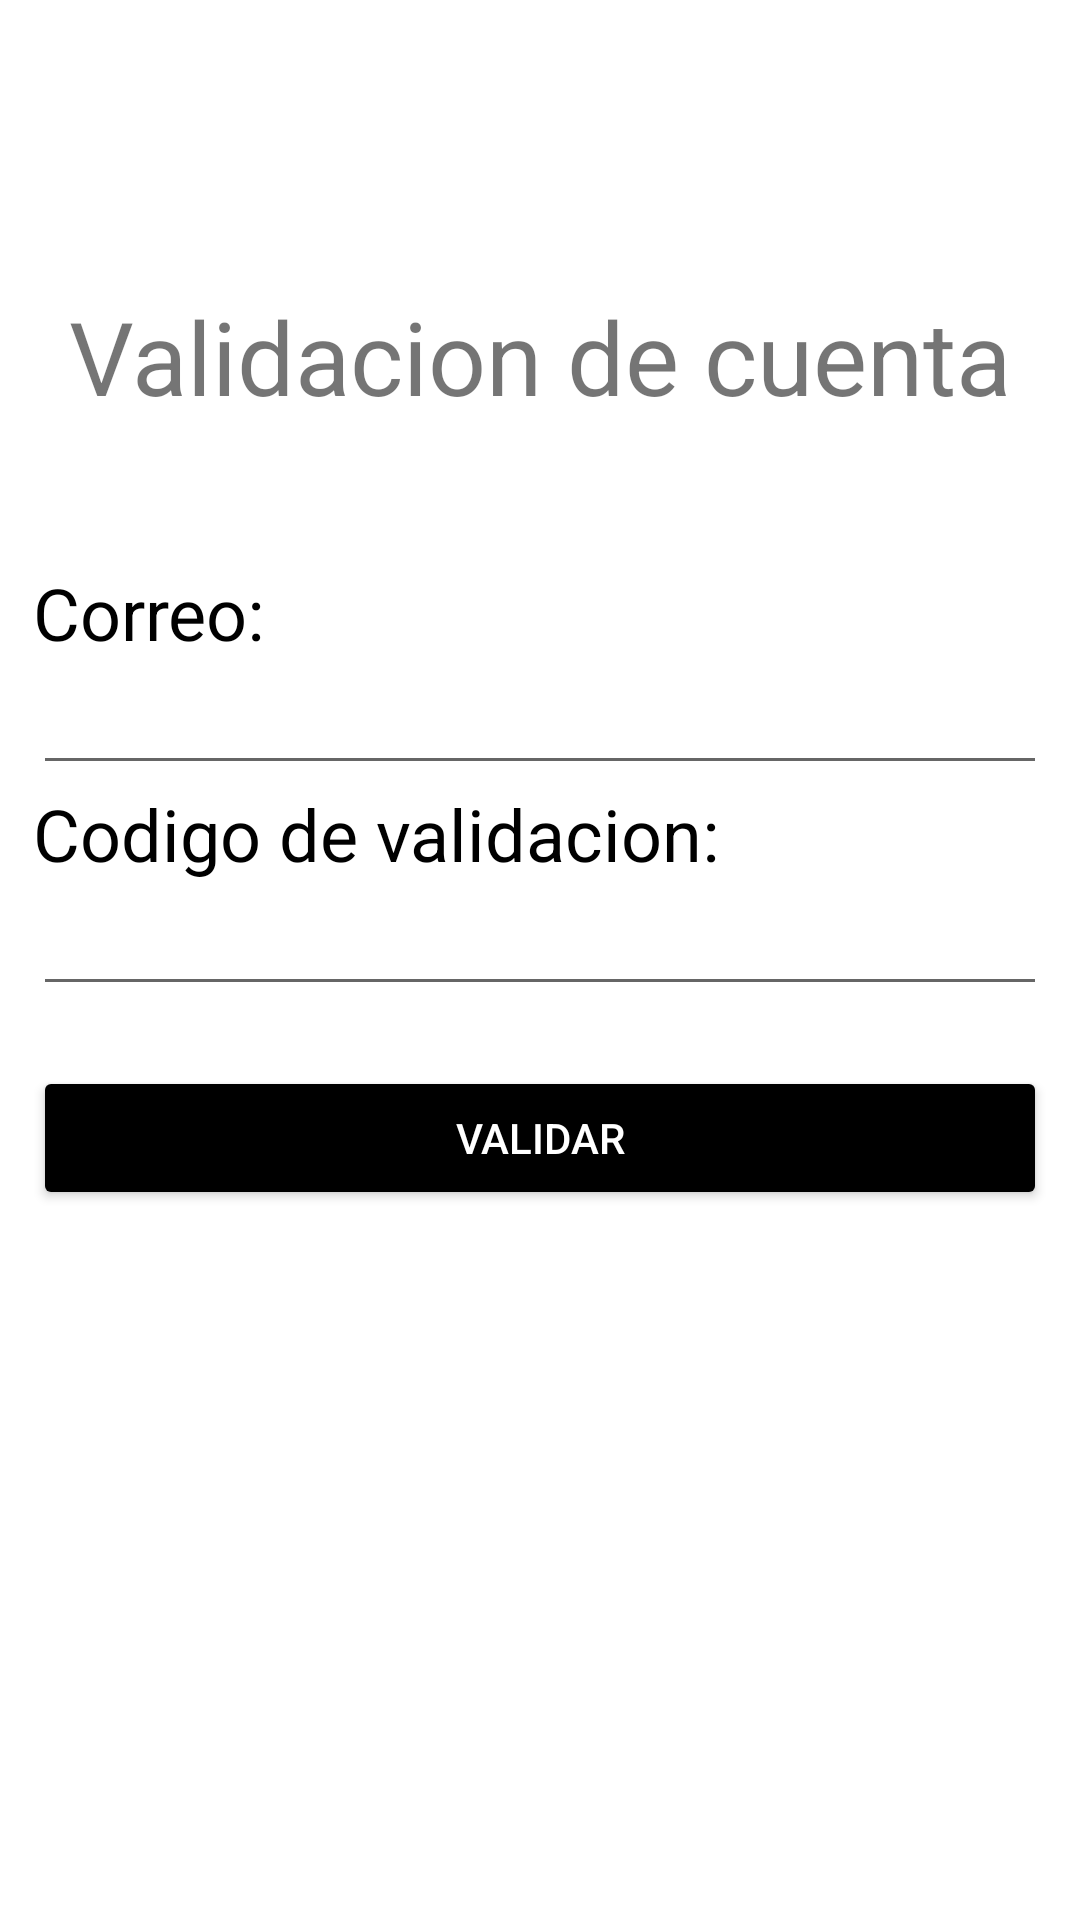

Produce the Android XML layout that renders to this screen, including the resource entries it uses.
<!-- AndroidManifest.xml: application theme Theme.AppNaruto -->
<!-- res/layout/activity_validate_account.xml -->
<?xml version="1.0" encoding="utf-8"?>
<androidx.constraintlayout.widget.ConstraintLayout xmlns:android="http://schemas.android.com/apk/res/android"
    xmlns:app="http://schemas.android.com/apk/res-auto"
    xmlns:tools="http://schemas.android.com/tools"
    android:layout_width="match_parent"
    android:layout_height="match_parent"
    tools:context=".ValidateAccount">

    <LinearLayout
        android:layout_width="338dp"
        android:layout_height="341dp"
        android:orientation="vertical"
        app:layout_constraintBottom_toBottomOf="parent"
        app:layout_constraintEnd_toEndOf="parent"
        app:layout_constraintHorizontal_bias="0.493"
        app:layout_constraintStart_toStartOf="parent"
        app:layout_constraintTop_toBottomOf="@+id/textView7"
        app:layout_constraintVertical_bias="0.297">

        <TextView
            android:id="@+id/textView10"
            android:layout_width="match_parent"
            android:layout_height="wrap_content"
            android:text="Correo:"
            android:textColor="@color/black"
            android:textSize="24sp" />

        <EditText
            android:id="@+id/edt_email_validate"
            android:layout_width="match_parent"
            android:layout_height="wrap_content"
            android:ems="10"
            android:inputType="textEmailAddress"
            tools:ignore="SpeakableTextPresentCheck" />

        <TextView
            android:id="@+id/textView11"
            android:layout_width="match_parent"
            android:layout_height="wrap_content"
            android:text="@string/codigo_de_validacion"
            android:textColor="@color/black"
            android:textSize="24sp" />

        <EditText
            android:id="@+id/edt_codigo_validate"
            android:layout_width="match_parent"
            android:layout_height="wrap_content"
            android:ems="10"
            android:inputType="textPersonName"
            tools:ignore="TouchTargetSizeCheck" />

        <Button
            android:id="@+id/btn_validate"
            android:layout_width="match_parent"
            android:layout_height="wrap_content"
            android:layout_marginTop="20dp"
            android:backgroundTint="@color/black"
            android:text="@string/validar"
            android:textColor="@color/white" />
    </LinearLayout>

    <TextView
        android:id="@+id/textView7"
        android:layout_width="wrap_content"
        android:layout_height="wrap_content"
        android:layout_marginTop="96dp"
        android:text="@string/validacion_de_cuenta"
        android:textSize="34sp"
        app:layout_constraintEnd_toEndOf="parent"
        app:layout_constraintStart_toStartOf="parent"
        app:layout_constraintTop_toTopOf="parent" />
</androidx.constraintlayout.widget.ConstraintLayout>
<!-- resources referenced by this layout -->
<resources>
  <color name="black">#FF000000</color>
  <color name="white">#FFFFFFFF</color>
  <string name="codigo_de_validacion">Codigo de validacion:</string>
  <string name="validacion_de_cuenta">Validacion de cuenta</string>
  <string name="validar">Validar</string>
  <style name="Theme.AppNaruto" parent="Theme.MaterialComponents.DayNight.NoActionBar">
          
          <item name="colorPrimary">@color/white</item>
          <item name="colorPrimaryVariant">@color/white</item>
          <item name="colorOnPrimary">@color/black</item>
          
          <item name="colorSecondary">@color/white</item>
          <item name="colorSecondaryVariant">@color/white</item>
          <item name="colorOnSecondary">@color/black</item>
          
          <item name="android:statusBarColor" tools:targetApi="l">?attr/colorOnPrimary</item>
          
      </style>
</resources>
